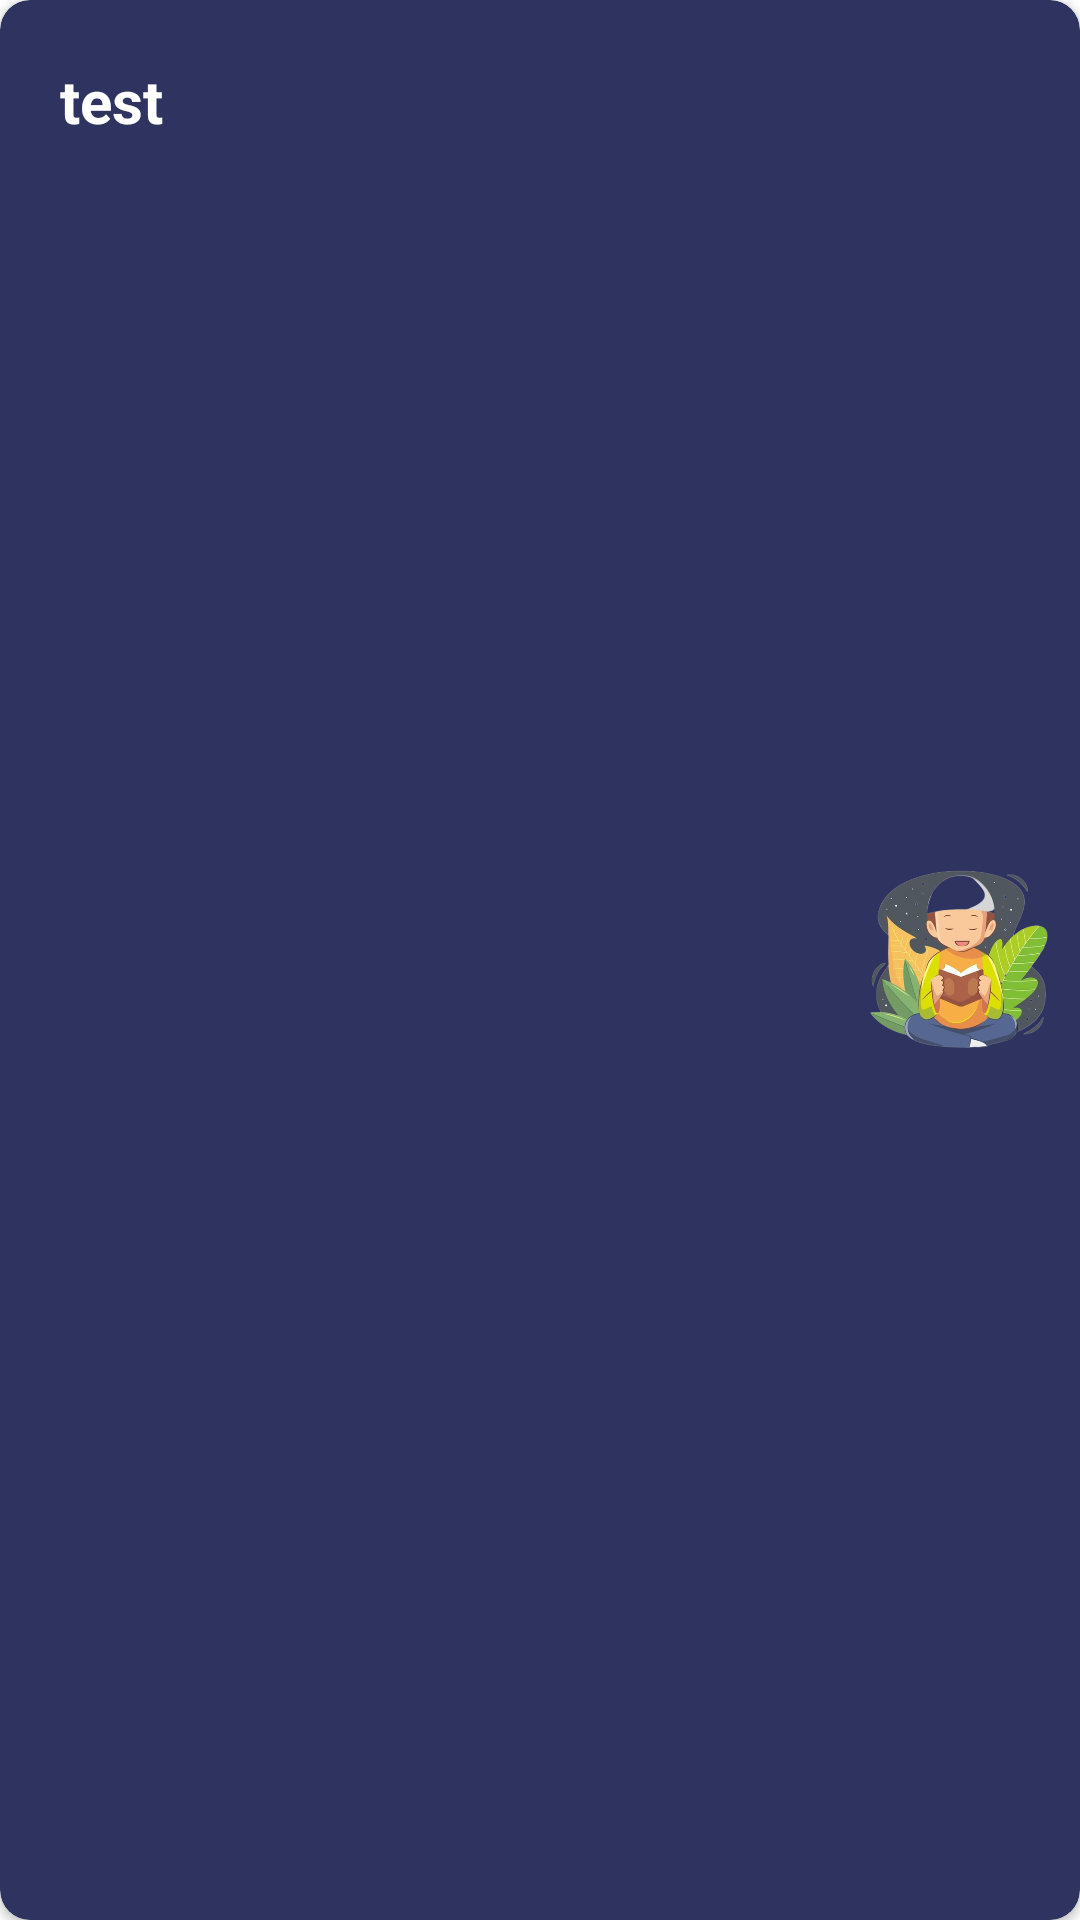

Layout XML and referenced resources for this Android screen:
<!-- AndroidManifest.xml: application theme Theme.MyProjekAndriod -->
<!-- res/layout/itemdoa.xml -->
<?xml version="1.0" encoding="utf-8"?>
<androidx.cardview.widget.CardView xmlns:android="http://schemas.android.com/apk/res/android"
    android:layout_width="match_parent"
    android:layout_height="80dp"
    xmlns:app="http://schemas.android.com/apk/res-auto"
    android:elevation="10dp"
    app:cardCornerRadius="10dp"
    android:layout_margin="20dp"
    app:cardBackgroundColor="#2E3360"
    >
    <RelativeLayout
        android:layout_width="match_parent"
        android:layout_height="match_parent">

        <TextView
            android:id="@+id/doa"
            android:layout_width="wrap_content"
            android:layout_height="wrap_content"
            android:textStyle="bold"
            android:textSize="20sp"
            android:textColor="@color/white"
            android:layout_margin="20dp"
            android:text="test"/>

        <ImageView
            android:layout_centerInParent="true"
            android:id="@+id/gambardoa"
            android:layout_alignParentEnd="true"
            android:layout_width="80dp"
            android:layout_height="80dp"
            android:layout_marginStart="10dp"
            android:layout_marginTop="10dp"
            android:src="@drawable/doaharian" />

    </RelativeLayout>


</androidx.cardview.widget.CardView>
<!-- resources referenced by this layout -->
<resources>
  <color name="white">#FFFFFFFF</color>
  <!-- drawable doaharian: png bitmap (drawable, 198315 bytes) -->
  <style name="Theme.MyProjekAndriod" parent="Base.Theme.MyProjekAndriod" />
  <style name="Base.Theme.MyProjekAndriod" parent="Theme.MaterialComponents.DayNight.NoActionBar">
          
          
      </style>
</resources>
